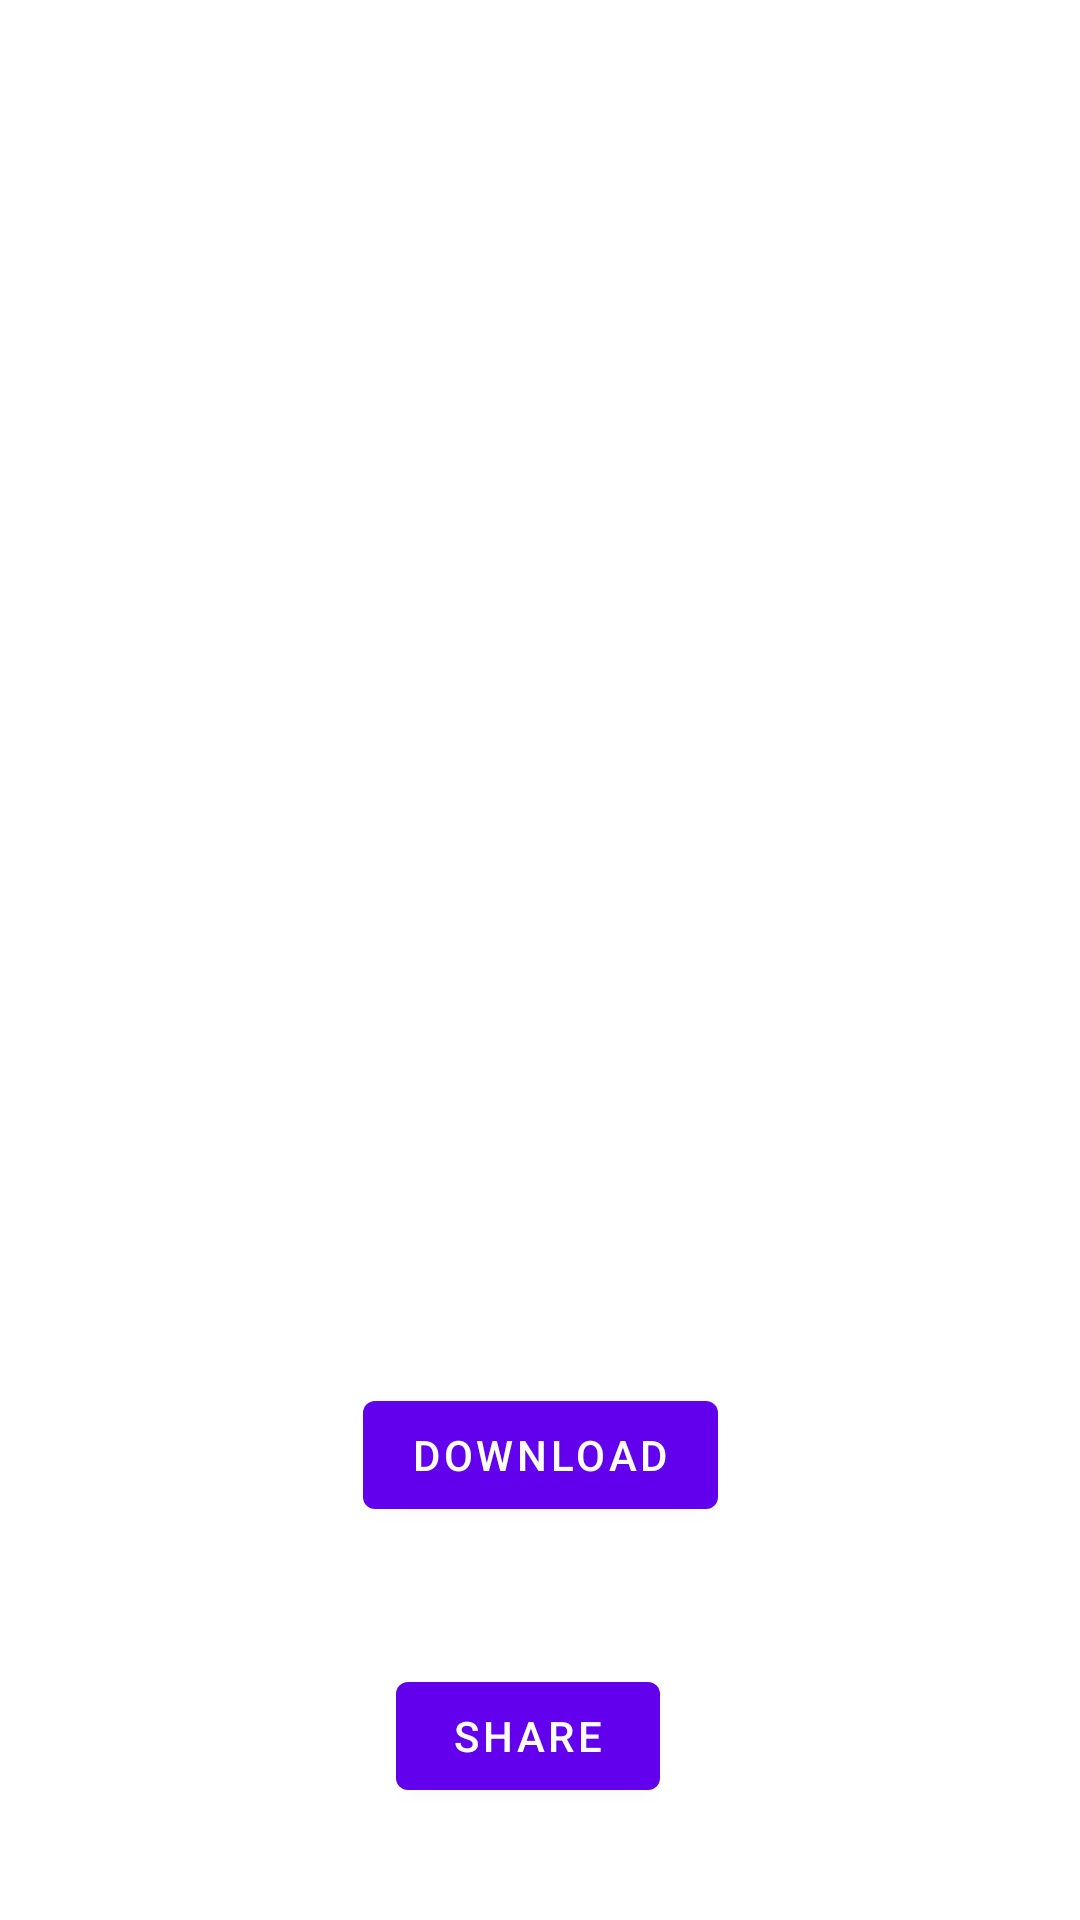

The Android layout XML behind this screen, and the referenced resources:
<!-- AndroidManifest.xml: application theme Theme.FlickrDemo -->
<!-- res/layout/dialog_photo.xml -->
<?xml version="1.0" encoding="utf-8"?>
<layout xmlns:android="http://schemas.android.com/apk/res/android"
    xmlns:app="http://schemas.android.com/apk/res-auto"
    xmlns:tools="http://schemas.android.com/tools">

    <data>
        <variable
            name="photo"
            type="com.example.flickrdemo.model.Photo" />
    </data>

    <androidx.constraintlayout.widget.ConstraintLayout
        android:layout_width="match_parent"
        android:layout_height="match_parent">

        <ImageView
            android:id="@+id/imageView2"
            android:layout_width="150dp"
            android:layout_height="150dp"
            android:layout_marginStart="16dp"
            android:layout_marginTop="132dp"
            android:layout_marginEnd="16dp"
            app:imageUrl="@{photo.toString}"
            app:layout_constraintEnd_toEndOf="parent"
            app:layout_constraintHorizontal_bias="0.498"
            app:layout_constraintStart_toStartOf="parent"
            app:layout_constraintTop_toTopOf="parent"
            app:layout_constraintBottom_toTopOf="@id/download_button"
            tools:srcCompat="@tools:sample/avatars" />

        <Button
            android:id="@+id/download_button"
            android:layout_width="wrap_content"
            android:layout_height="wrap_content"
            android:layout_marginTop="104dp"
            android:text="Download"
            app:layout_constraintBottom_toTopOf="@+id/share_button"
            app:layout_constraintEnd_toEndOf="parent"
            app:layout_constraintStart_toStartOf="parent"
            app:layout_constraintTop_toBottomOf="@+id/imageView2"

            />

        <Button
            android:id="@+id/share_button"
            android:layout_width="wrap_content"
            android:layout_height="wrap_content"
            android:layout_marginTop="8dp"
            android:layout_marginEnd="36dp"
            android:text="share"
            app:layout_constraintBottom_toBottomOf="parent"
            app:layout_constraintEnd_toEndOf="parent"
            app:layout_constraintHorizontal_bias="0.56"
            app:layout_constraintStart_toStartOf="parent"
            app:layout_constraintTop_toBottomOf="@+id/download_button"
            app:layout_constraintVertical_bias="0.0" />
    </androidx.constraintlayout.widget.ConstraintLayout>
</layout>
<!-- resources referenced by this layout -->
<resources>
  <style name="Theme.FlickrDemo" parent="Theme.MaterialComponents.DayNight.DarkActionBar">
          
          <item name="colorPrimary">@color/purple_500</item>
          <item name="colorPrimaryVariant">@color/purple_700</item>
          <item name="colorOnPrimary">@color/white</item>
          
          <item name="colorSecondary">@color/teal_200</item>
          <item name="colorSecondaryVariant">@color/teal_700</item>
          <item name="colorOnSecondary">@color/black</item>
          
          <item name="android:statusBarColor" tools:targetApi="l">?attr/colorPrimaryVariant</item>
          
      </style>
  <!-- not gathered from this repository: default colours our renderer supplied (Android Studio template values) -->
  <color name="purple_500">#FF6200EE</color>
  <color name="purple_700">#FF3700B3</color>
  <color name="teal_200">#FF03DAC5</color>
  <color name="teal_700">#FF018786</color>
  <color name="black">#FF000000</color>
  <color name="white">#FFFFFFFF</color>
</resources>
